Labelled photos from "processed_dataset", an image-classification folder in Preethamchegu/ml_project. The possible labels are: normal, pneumonia.

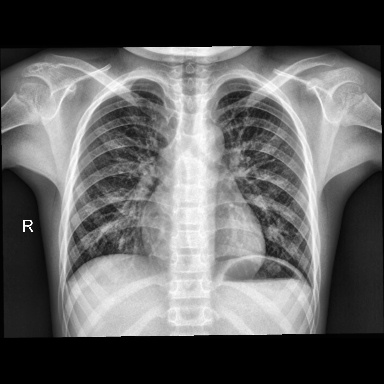
Label: normal

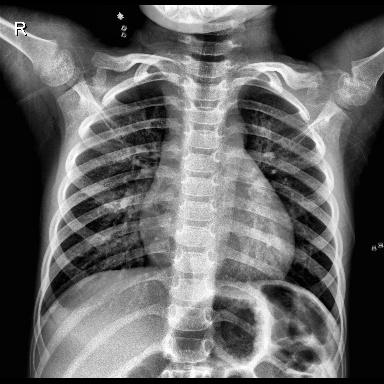
Label: normal

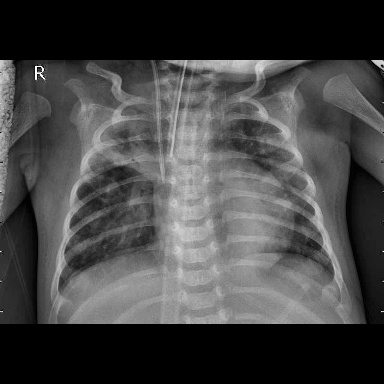
Label: pneumonia

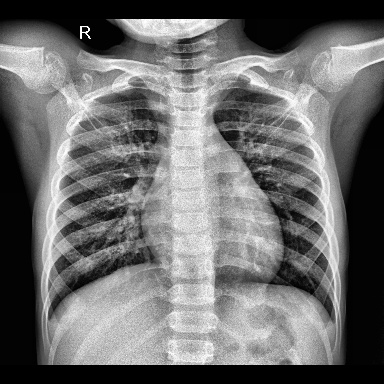
Label: normal

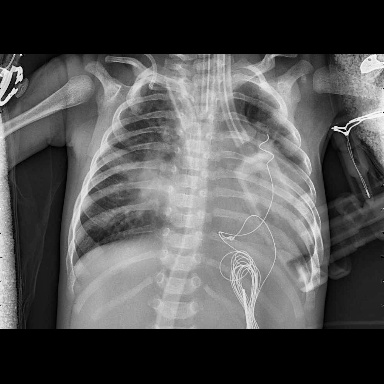
Label: pneumonia

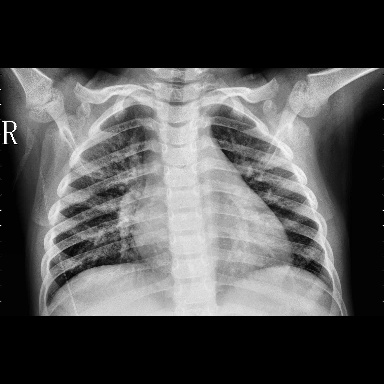
Label: pneumonia
